Run: headless pygame with SDL's dummy video driver; simulated clock (each Clock.tick advances the game by its frame time, no real sleeping); random seed 0; keys injected as events and as key.get_pressed() state; no mouse input.
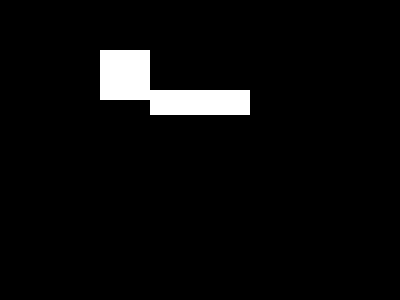
Frame 1 of 4 · flips 1–60 · no input
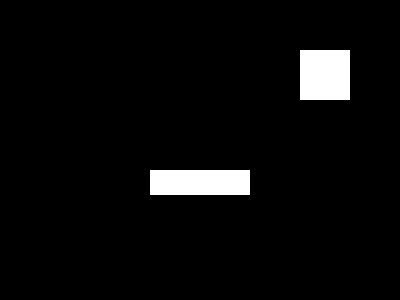
Frame 2 of 4 · flips 61–180 · tapped SPACE, RETURN · held RIGHT (→), D
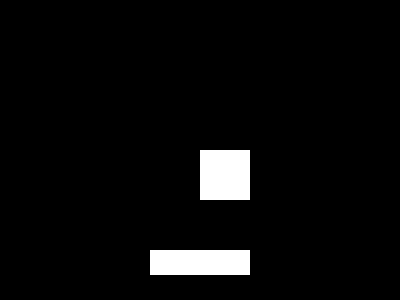
Frame 3 of 4 · flips 181–300 · held DOWN (↓), S
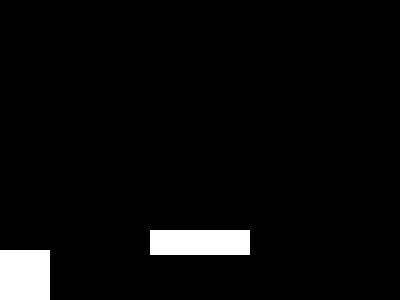
Frame 4 of 4 · flips 301–420 · held LEFT (←), A, UP (↑), W

The pygame program that drew these frames:

import pygame, sys
from pygame.locals import *

pygame.init()

class MovingRect: # rect, but with direction and speed
    def __init__(self, windW, windH, rect, horSpd, verSpd):
        self.rect = rect
        self.windW = windW
        self.windH = windH
        self.horD = 'R'
        self.verD = 'D'
        self.horSpd = horSpd
        self.verSpd = verSpd

    def move(self):
        # horizontally
        if self.horD == 'L':
            self.rect.left -= self.horSpd
            if self.rect.left <= 0:
                self.horD = 'R'
        else:
            self.rect.left += self.horSpd
            if self.rect.right >= self.windW:
                self.horD = 'L'
        #ver
        if self.verD == 'U':
            self.rect.top -= self.verSpd
            if self.rect.top <= 0:
                self.verD = 'D'
        else:
            self.rect.top += self.verSpd
            if self.rect.bottom >= self.windH:
                self.verD = 'U'

# variables
WHITE = (255, 255, 255)
BLACK = (  0,   0,   0)
WINDW = 400
WINDH = 300
BOXW = 50

# set up
# clock
FPS = 40
clock = pygame.time.Clock()

# window
display = pygame.display.set_mode((WINDW, WINDH)) # depth = 0
pygame.display.set_caption('Moving Box')

# create box
mRect1 = pygame.Rect(0, 150, BOXW, BOXW)
mRect2 = pygame.Rect(150, 50, 2*BOXW, 0.5*BOXW)
movingRect1 = MovingRect(WINDW, WINDH, mRect1, 10, 5)
movingRect2 = MovingRect(WINDW, WINDH, mRect2, 5, 10)

while True:
    movingRect1.move()
    movingRect2.move()
    
    # draw
    display.fill(BLACK)
    pygame.draw.rect(display, WHITE, movingRect1.rect)
    pygame.draw.rect(display, WHITE, movingRect2.rect)

    for event in pygame.event.get():
        if event.type == QUIT:
            pygame.quit()
            sys.exit()

    pygame.display.update()
    clock.tick(FPS)




            
